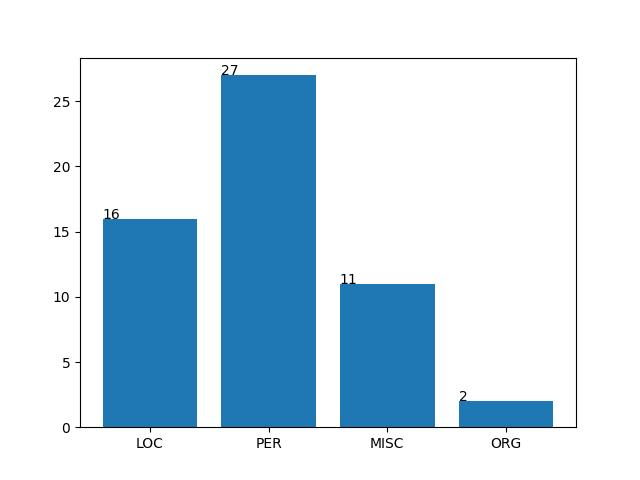

The data file committed next to this chart (first rows):
id, start_pos, end_pos, surface, type
2, 144, 152, Portugal, LOC
2, 157, 169, Adam and Eve, PER
3, 101, 112, Clement VII, PER
6, 139, 152, Amerigo Benci, PER
8, 227, 235, Beatrice, PER
8, 310, 315, Milan, LOC
9, 86, 92, France, LOC
11, 75, 85, Monna Lisa, PER
11, 208, 215, Francis, PER
11, 219, 225, France, LOC
12, 26, 45, Giuliano de'Medici, PER
12, 71, 74, Leo, PER
13, 187, 194, Filippo, PER
13, 198, 203, Milan, LOC
14, 86, 89, Leo, PER
14, 115, 127, Madonna with, PER
14, 128, 137, the Child, MISC
15, 115, 131, Marriage of Cana, MISC
15, 135, 142, Galilee, LOC
16, 27, 52, Giovan Antonio Boltraffio, PER
16, 56, 61, Milan, LOC
17, 157, 162, Greek, MISC
17, 271, 283, Jesus Christ, PER
18, 183, 184, S, PER
18, 186, 204, Giovanni Gualberto, PER
18, 222, 227, Order, ORG
18, 292, 297, Order, ORG
19, 60, 65, Roman, MISC
21, 358, 363, Saint, PER
22, 147, 153, Cosimo, PER
22, 187, 192, Venus, PER
23, 39, 45, Medici, PER
23, 60, 67, Lorenzo, PER
24, 3, 20, S. Maria Maggiore, LOC
24, 24, 32, Florence, LOC
25, 20, 25, Pucci, PER
26, 177, 185, S. Maria, LOC
26, 186, 193, Novella, PER
26, 275, 296, Adoration of the Magi, MISC
26, 375, 383, Our Lord, PER
27, 43, 63, Church of S. Spirito, LOC
27, 67, 75, Florence, LOC
28, 231, 236, Order, MISC
28, 421, 425, Holy, MISC
28, 426, 432, Spirit, PER
30, 117, 124, Monster, PER
31, 355, 369, Doves of Venus, MISC
34, 96, 106, Florentine, MISC
34, 141, 146, Roman, MISC
35, 263, 270, Canossa, LOC
36, 119, 127, Florence, LOC
38, 43, 50, Clement, PER
38, 102, 110, Florence, LOC
40, 71, 76, Giant, MISC
40, 80, 88, Florence, LOC
40, 157, 169, Alexander VI, PER
